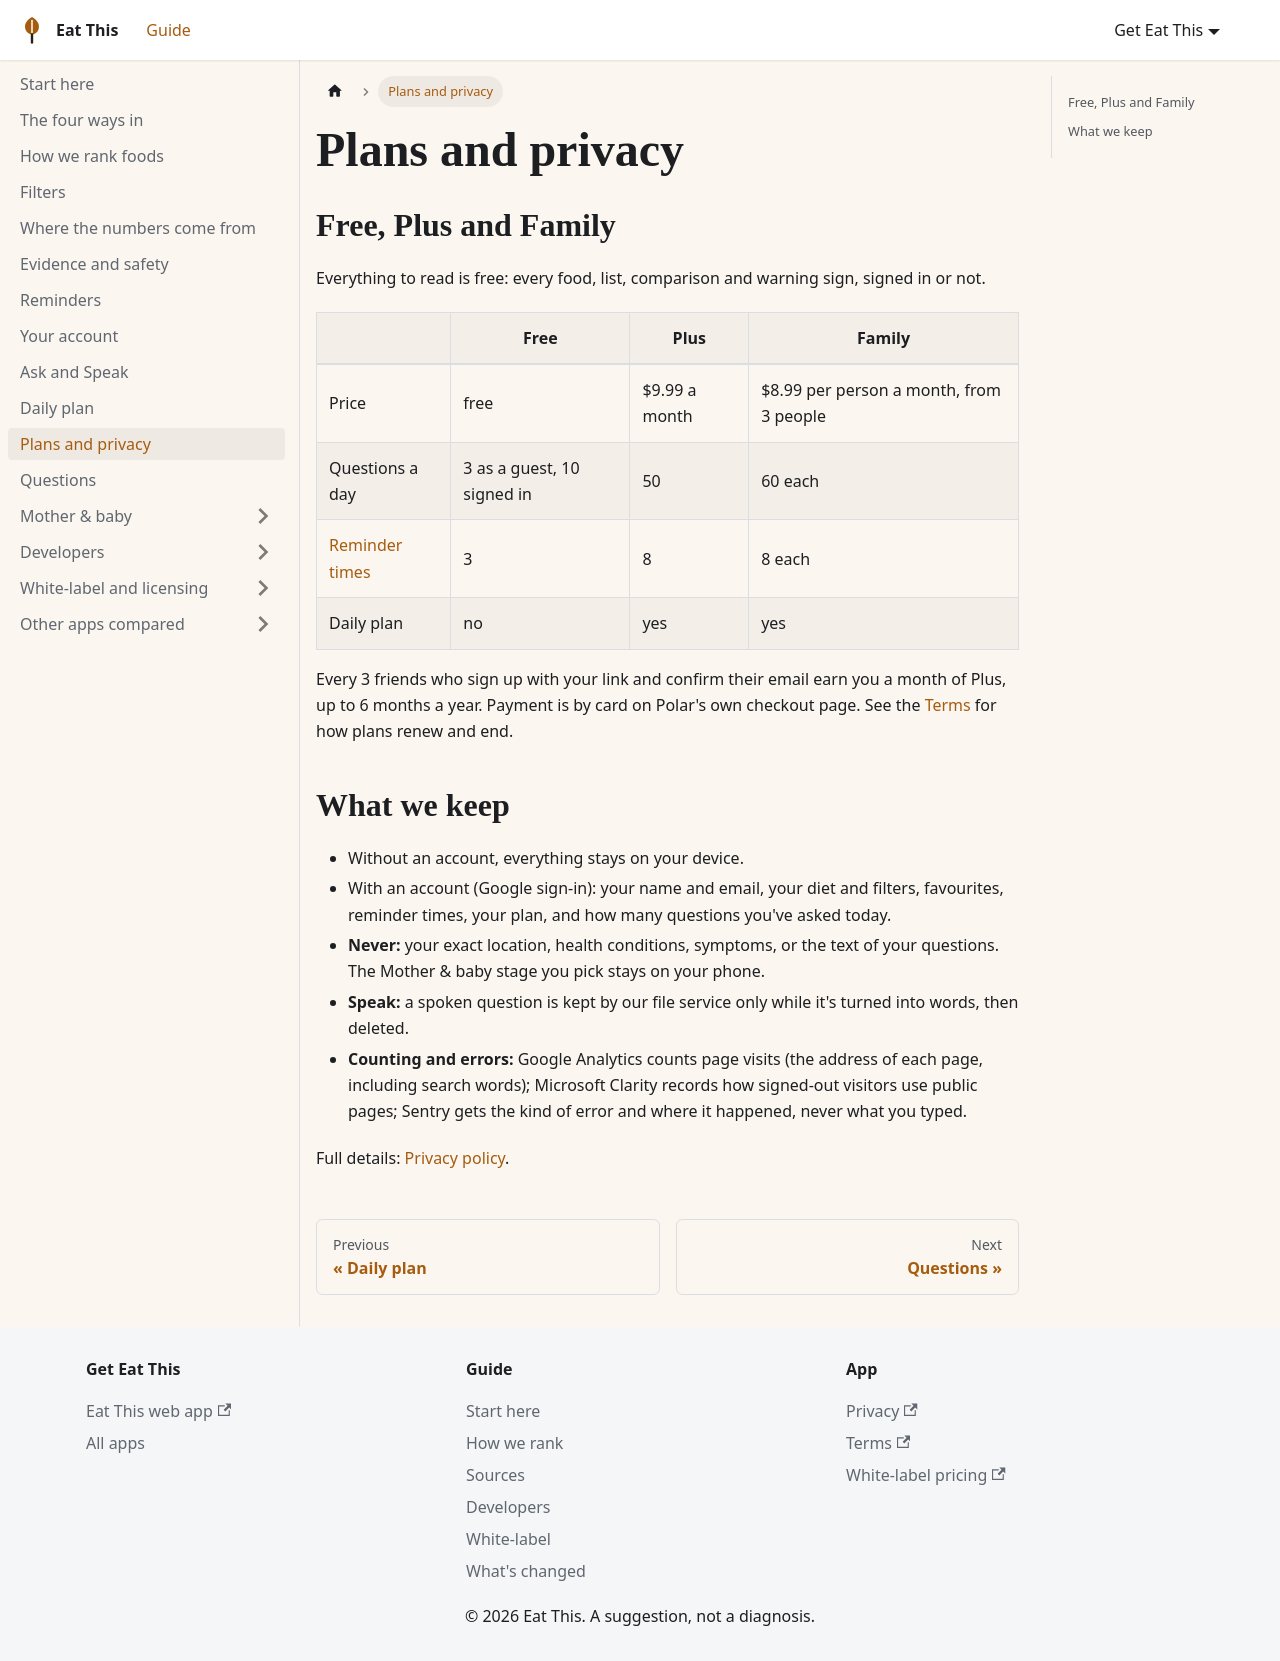

repository: aoneahsan/eat-this-docs · page: guide/plans-and-privacy/index.html · generator: docusaurus

---
title: Plans and privacy
description: What's free, what Plus adds, and what Eat This keeps about you.
---

# Plans and privacy

## Free, Plus and Family

Everything to read is free: every food, list, comparison and warning sign, signed in or not.

| | Free | Plus | Family |
|---|---|---|---|
| Price | free | $9.99 a month | $8.99 per person a month, from 3 people |
| Questions a day | 3 as a guest, 10 signed in | 50 | 60 each |
| [Reminder times](./reminders.md) | 3 | 8 | 8 each |
| Daily plan | no | yes | yes |

Every 3 friends who sign up with your link and confirm their email earn you a month of Plus, up to 6 months a year.
Payment is by card on Polar's own checkout page. See the [Terms](https://eatthis.aoneahsan.com/terms) for how plans renew and end.

## What we keep

- Without an account, everything stays on your device.
- With an account (Google sign-in): your name and email, your diet and filters, favourites, reminder times, your plan,
  and how many questions you've asked today.
- **Never:** your exact location, health conditions, symptoms, or the text of your questions. The Mother & baby stage
  you pick stays on your phone.
- **Speak:** a spoken question is kept by our file service only while it's turned into words, then deleted.
- **Counting and errors:** Google Analytics counts page visits (the address of each page, including search words);
  Microsoft Clarity records how signed-out visitors use public pages; Sentry gets the kind of error and where it
  happened, never what you typed.

Full details: [Privacy policy](https://eatthis.aoneahsan.com/privacy).
